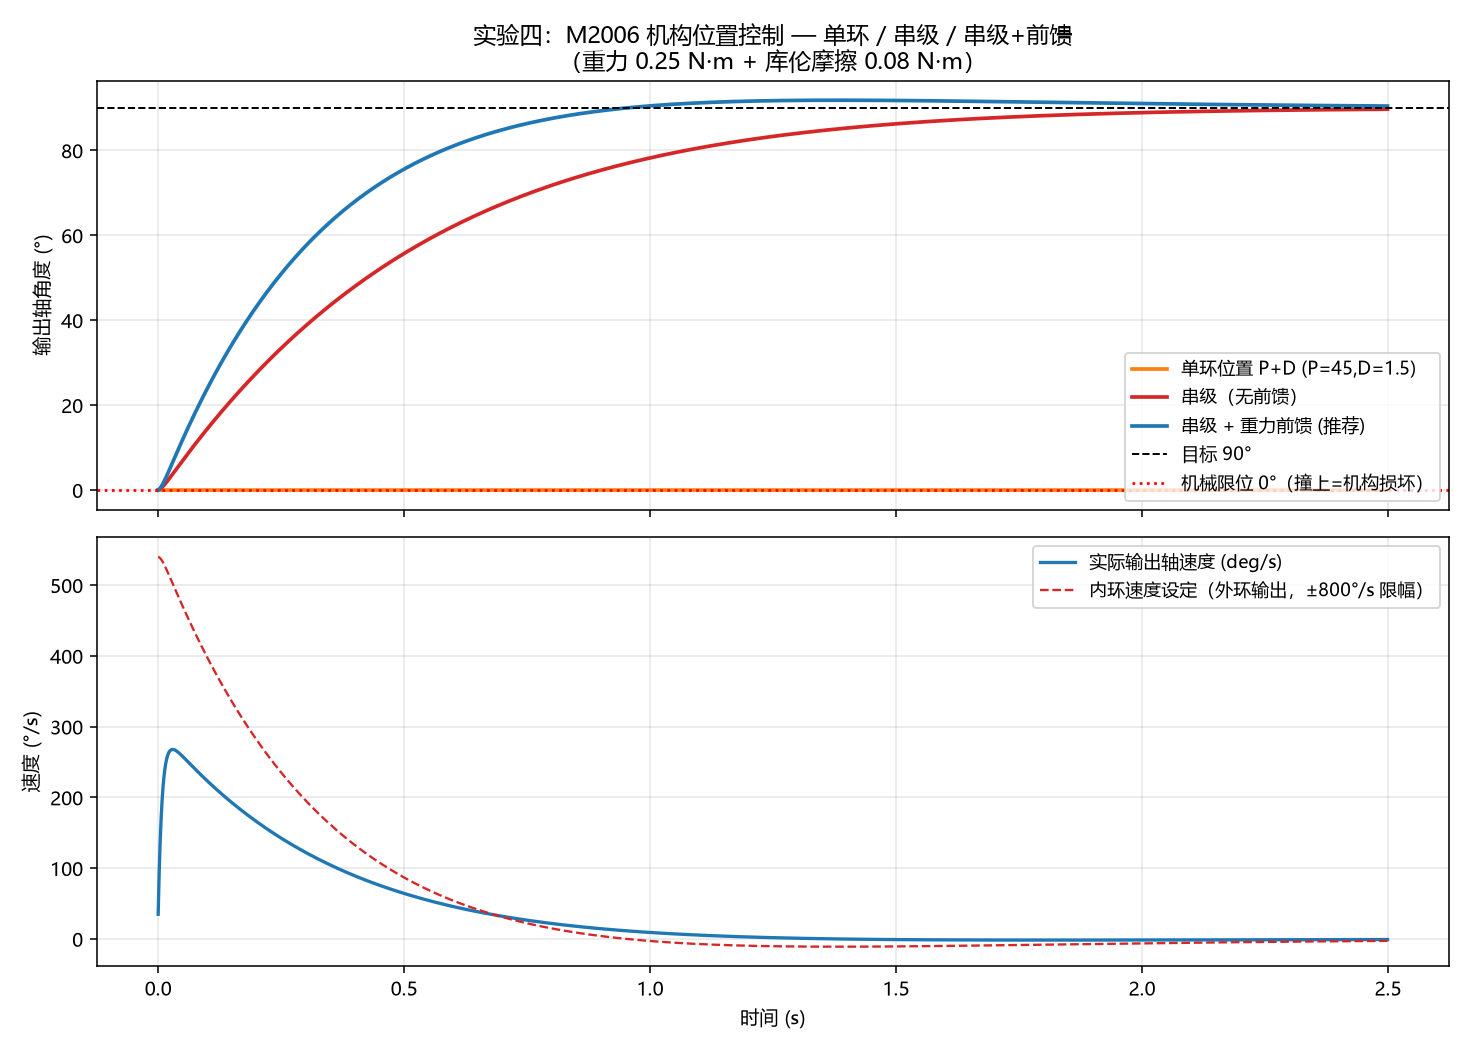

Data behind this chart, as committed beside it:
方案, 稳态角度, 静差, 超调%, 调节时间ms, 机械限位
单环位置 P+D (P=45,D=1.5), 0.0, 90.0, , , 撞限位!
串级（无前馈）, 89.71, 0.294, , 1802, 未撞限位
串级 + 重力前馈 (推荐), 90.45, -0.454, 2.03, 833.0, 未撞限位
